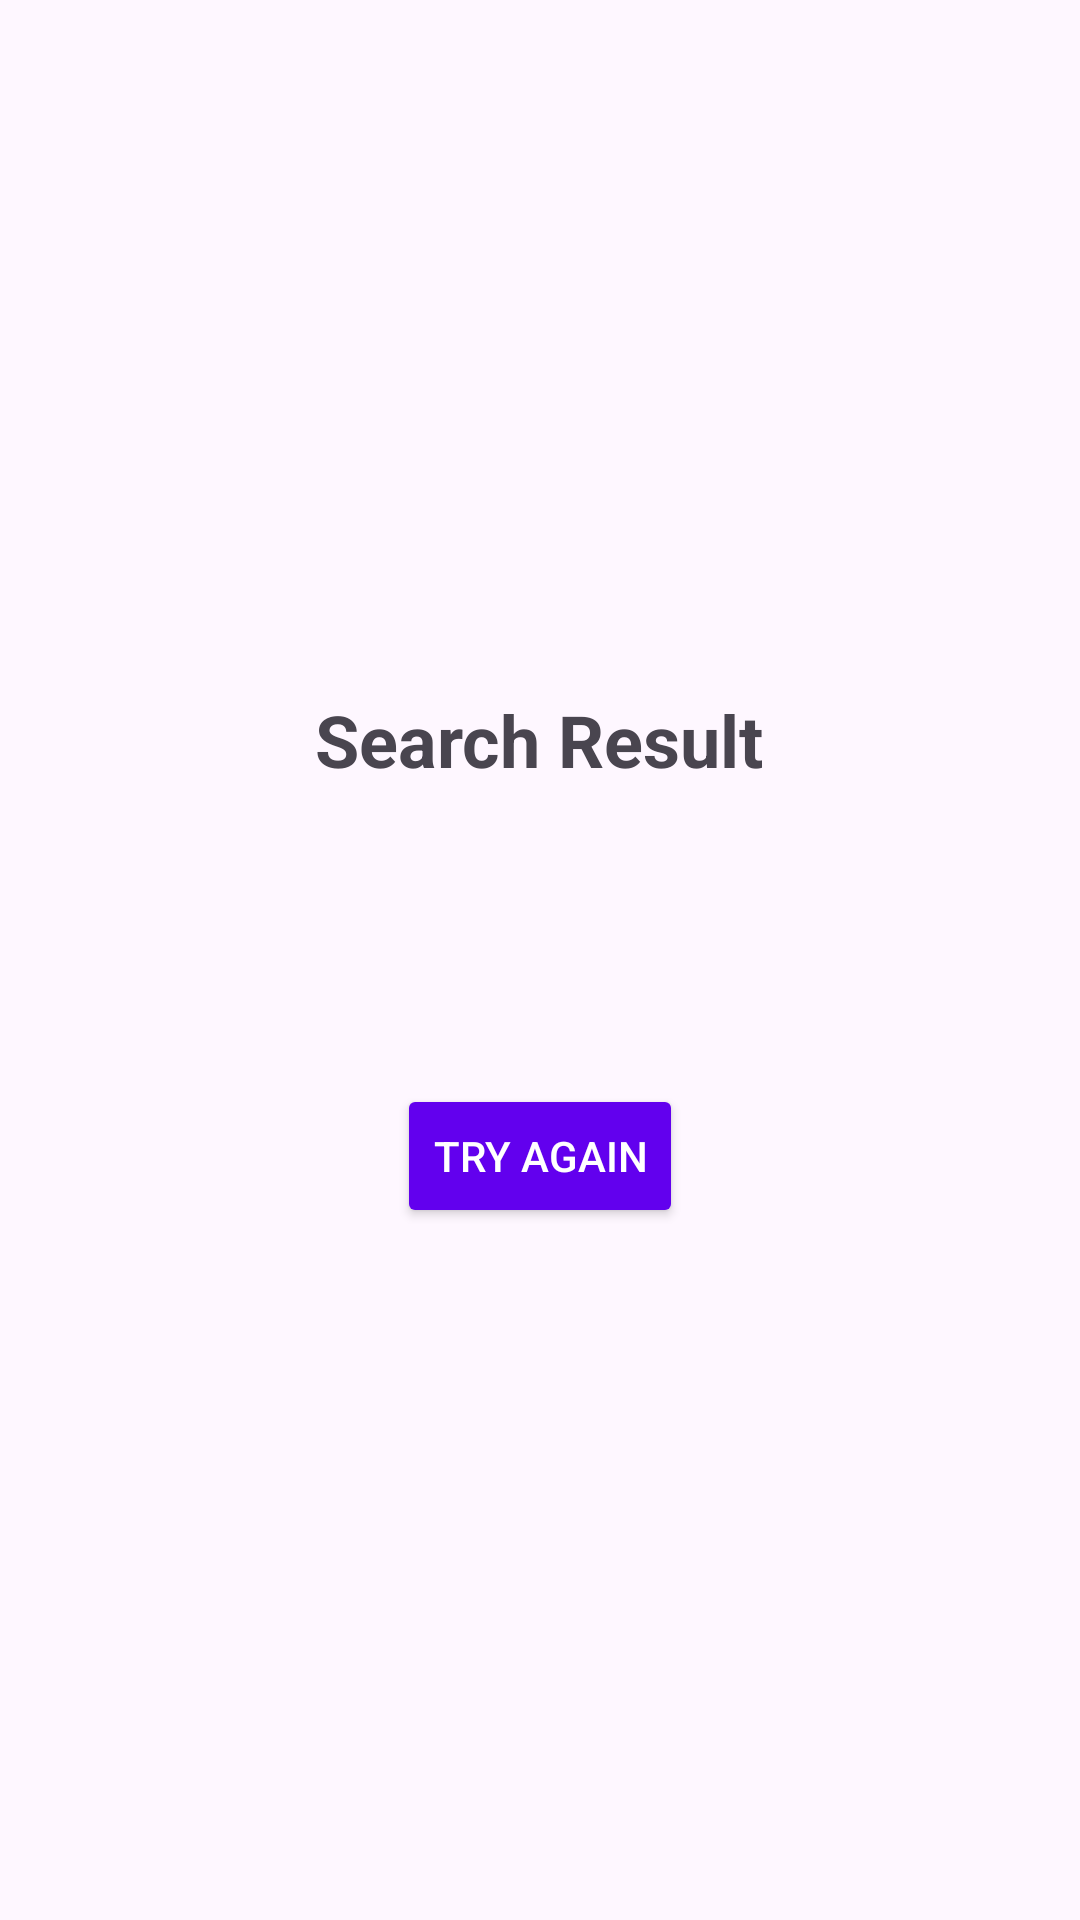

Produce the Android XML layout that renders to this screen, including the resource entries it uses.
<!-- AndroidManifest.xml: application theme Theme.FEProblem1 -->
<!-- res/layout/activity_result.xml -->
<?xml version="1.0" encoding="utf-8"?>
<LinearLayout xmlns:android="http://schemas.android.com/apk/res/android"
    android:layout_width="match_parent"
    android:layout_height="match_parent"
    android:gravity="center"
    android:orientation="vertical"
    android:padding="16dp">

    
    <TextView
        android:id="@+id/tvResultTitle"
        android:layout_width="wrap_content"
        android:layout_height="wrap_content"
        android:text="Search Result"
        android:textSize="24sp"
        android:textStyle="bold"
        android:paddingBottom="20dp"/>

    
    <TextView
        android:id="@+id/tvResultMessage"
        android:layout_width="wrap_content"
        android:layout_height="wrap_content"
        android:textSize="18sp"
        android:textStyle="bold"
        android:textAlignment="center"
        android:paddingBottom="10dp"/>

    
    <TextView
        android:id="@+id/tvFinalTime"
        android:layout_width="wrap_content"
        android:layout_height="wrap_content"
        android:textSize="18sp"
        android:textStyle="bold"
        android:paddingBottom="20dp"/>

    
    <Button
        android:id="@+id/btnBack"
        android:layout_width="wrap_content"
        android:layout_height="wrap_content"
        android:text="Try Again"
        android:backgroundTint="@color/purple_500"
        android:textColor="@android:color/white"
        android:padding="12dp"/>
</LinearLayout>
<!-- resources referenced by this layout -->
<resources>
  <color name="purple_500">#6200EE</color>
  <style name="Theme.FEProblem1" parent="Base.Theme.FEProblem1" />
  <style name="Base.Theme.FEProblem1" parent="Theme.Material3.DayNight.NoActionBar">
          
          
      </style>
</resources>
